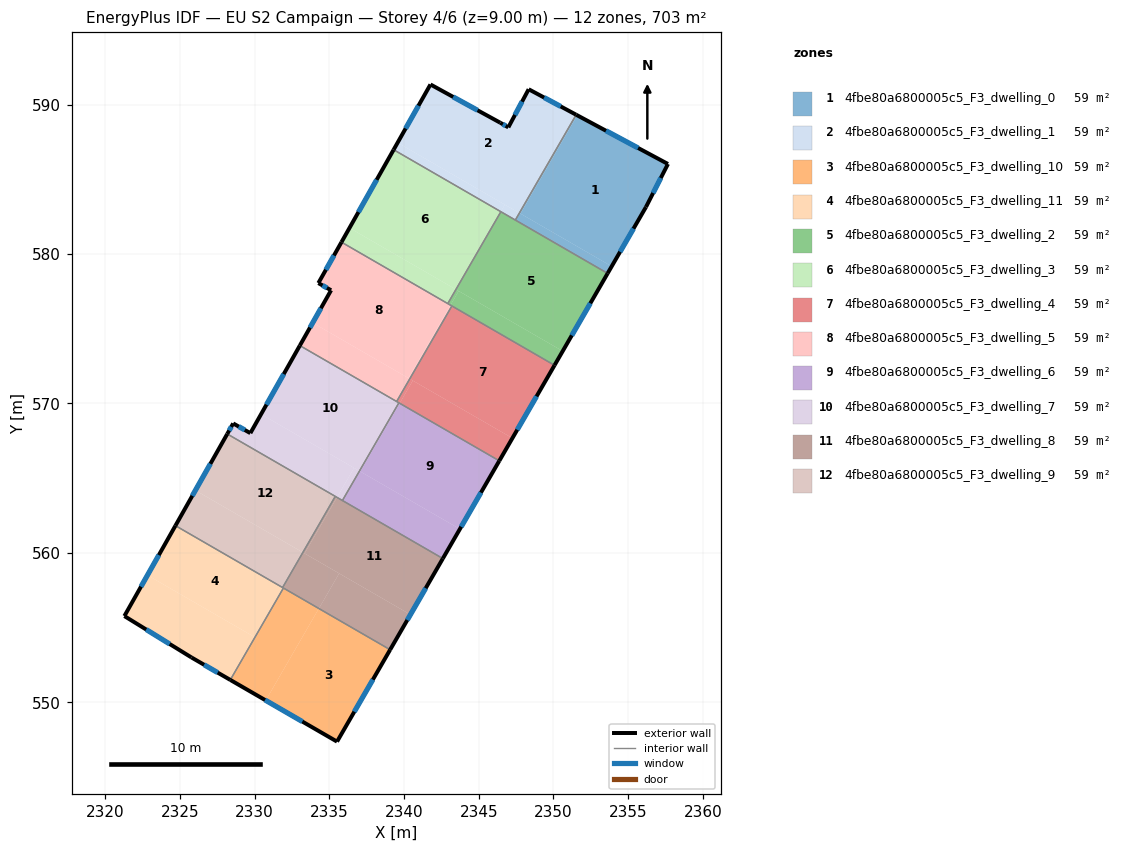
=== STOREY PLAN SPEC (per zone: floor XY polygon, exterior-wall plan segments, windows/doors) ===
zone 1: 4fbe80a6800005c5_F3_dwelling_0  (58.6 m²)
  floor: (2357.66, 586.02) (2356.19, 583.14) (2353.89, 579.17) (2347.79, 582.70) (2351.59, 589.28)
  floor: (2351.59, 589.28) (2347.79, 582.70) (2347.72, 582.74) (2351.52, 589.32)
  floor: (2353.89, 579.17) (2353.62, 578.70) (2347.45, 582.27) (2347.72, 582.74)
  exterior wall: (2357.66, 586.02) – (2351.52, 589.32)  [7.0 m]
    window: (2355.66, 587.09) – (2353.51, 588.25)  [2.6 m²]
  exterior wall: (2356.19, 583.14) – (2357.66, 586.02)  [3.2 m]
    window: (2356.67, 584.08) – (2357.18, 585.09)  [1.2 m²]
  exterior wall: (2353.62, 578.70) – (2356.19, 583.14)  [5.1 m]
    window: (2354.46, 580.15) – (2355.35, 581.70)  [1.9 m²]
  interior walls: 2
zone 2: 4fbe80a6800005c5_F3_dwelling_1  (58.6 m²)
  floor: (2351.52, 589.32) (2347.72, 582.74) (2339.57, 587.45) (2341.77, 591.34) (2346.44, 588.78) (2346.98, 588.47) (2348.34, 591.02)
  floor: (2346.75, 583.30) (2346.48, 582.83) (2339.30, 586.98) (2339.57, 587.45)
  floor: (2347.72, 582.74) (2347.45, 582.27) (2346.48, 582.83) (2346.75, 583.30)
  exterior wall: (2346.44, 588.78) – (2341.77, 591.34)  [5.3 m]
    window: (2344.92, 589.62) – (2343.29, 590.51)  [2.0 m²]
  exterior wall: (2346.98, 588.47) – (2346.44, 588.78)  [0.6 m]
    window: (2346.80, 588.57) – (2346.61, 588.68)  [0.2 m²]
  exterior wall: (2348.34, 591.02) – (2346.98, 588.47)  [2.9 m]
    window: (2347.90, 590.19) – (2347.42, 589.30)  [1.1 m²]
  exterior wall: (2351.52, 589.32) – (2348.34, 591.02)  [3.6 m]
    window: (2350.48, 589.87) – (2349.37, 590.47)  [1.3 m²]
  exterior wall: (2341.77, 591.34) – (2339.30, 586.98)  [5.0 m]
    window: (2340.97, 589.92) – (2340.11, 588.40)  [1.8 m²]
  interior walls: 3
zone 3: 4fbe80a6800005c5_F3_dwelling_10  (58.6 m²)
  floor: (2339.07, 553.52) (2335.52, 547.37) (2330.75, 550.13) (2334.30, 556.28)
  floor: (2334.30, 556.28) (2330.75, 550.13) (2328.38, 551.50) (2331.93, 557.65)
  exterior wall: (2328.38, 551.50) – (2335.52, 547.37)  [8.2 m]
    window: (2330.70, 550.16) – (2333.20, 548.72)  [3.0 m²]
  exterior wall: (2335.52, 547.37) – (2339.07, 553.52)  [7.1 m]
    window: (2336.67, 549.37) – (2337.92, 551.52)  [2.6 m²]
  interior walls: 2
zone 4: 4fbe80a6800005c5_F3_dwelling_11  (58.6 m²)
  floor: (2331.89, 557.67) (2329.99, 554.38) (2322.83, 558.51) (2324.71, 561.82)
  floor: (2331.89, 557.67) (2331.93, 557.65) (2328.38, 551.50) (2325.78, 553.00) (2321.29, 555.78) (2322.83, 558.51) (2329.99, 554.38)
  exterior wall: (2325.78, 553.00) – (2328.38, 551.50)  [3.0 m]
    window: (2326.62, 552.52) – (2327.53, 551.99)  [1.1 m²]
  exterior wall: (2321.29, 555.78) – (2325.78, 553.00)  [5.3 m]
    window: (2322.75, 554.87) – (2324.32, 553.91)  [1.9 m²]
  exterior wall: (2324.71, 561.82) – (2321.29, 555.78)  [6.9 m]
    window: (2323.59, 559.86) – (2322.40, 557.74)  [2.5 m²]
  interior walls: 3
zone 5: 4fbe80a6800005c5_F3_dwelling_2  (58.6 m²)
  floor: (2353.62, 578.70) (2350.62, 573.50) (2343.47, 577.63) (2346.48, 582.83)
  floor: (2350.62, 573.50) (2350.07, 572.55) (2343.11, 576.58) (2343.66, 577.52)
  floor: (2343.66, 577.52) (2343.11, 576.58) (2342.93, 576.68) (2343.47, 577.63)
  exterior wall: (2350.07, 572.55) – (2353.62, 578.70)  [7.1 m]
    window: (2351.22, 574.55) – (2352.47, 576.70)  [2.6 m²]
  interior walls: 5
zone 6: 4fbe80a6800005c5_F3_dwelling_3  (58.6 m²)
  floor: (2346.48, 582.83) (2343.47, 577.63) (2336.35, 581.75) (2339.30, 586.98)
  floor: (2343.47, 577.63) (2342.93, 576.68) (2335.81, 580.79) (2336.35, 581.75)
  exterior wall: (2339.30, 586.98) – (2335.81, 580.79)  [7.1 m]
    window: (2338.17, 584.96) – (2336.95, 582.80)  [2.6 m²]
  interior walls: 3
zone 7: 4fbe80a6800005c5_F3_dwelling_4  (58.6 m²)
  floor: (2350.07, 572.55) (2347.25, 567.68) (2340.38, 571.65) (2343.20, 576.52)
  floor: (2347.25, 567.68) (2346.37, 566.16) (2339.71, 570.01) (2340.59, 571.53)
  floor: (2340.59, 571.53) (2339.71, 570.01) (2339.51, 570.13) (2340.38, 571.65)
  exterior wall: (2346.37, 566.16) – (2350.07, 572.55)  [7.4 m]
    window: (2347.58, 568.24) – (2348.87, 570.47)  [2.7 m²]
  interior walls: 4
zone 8: 4fbe80a6800005c5_F3_dwelling_5  (58.6 m²)
  floor: (2343.11, 576.58) (2340.29, 571.70) (2333.89, 575.40) (2335.12, 577.57) (2334.27, 578.05) (2335.81, 580.79)
  floor: (2343.20, 576.52) (2340.38, 571.65) (2340.29, 571.70) (2343.11, 576.58)
  floor: (2340.38, 571.65) (2339.51, 570.13) (2333.03, 573.87) (2333.89, 575.40)
  exterior wall: (2335.12, 577.57) – (2333.03, 573.87)  [4.3 m]
    window: (2334.44, 576.37) – (2333.71, 575.08)  [1.6 m²]
  exterior wall: (2334.27, 578.05) – (2335.12, 577.57)  [1.0 m]
    window: (2334.55, 577.90) – (2334.84, 577.73)  [0.4 m²]
  exterior wall: (2335.81, 580.79) – (2334.27, 578.05)  [3.1 m]
    window: (2335.31, 579.90) – (2334.77, 578.94)  [1.2 m²]
  interior walls: 4
zone 9: 4fbe80a6800005c5_F3_dwelling_6  (58.6 m²)
  floor: (2346.37, 566.16) (2343.74, 561.60) (2337.07, 565.45) (2339.71, 570.01)
  floor: (2343.74, 561.60) (2342.60, 559.62) (2335.88, 563.51) (2337.02, 565.48)
  floor: (2339.71, 570.01) (2337.07, 565.45) (2337.02, 565.48) (2339.66, 570.04)
  exterior wall: (2342.60, 559.62) – (2346.37, 566.16)  [7.5 m]
    window: (2343.83, 561.75) – (2345.15, 564.04)  [2.8 m²]
  interior walls: 3
zone 10: 4fbe80a6800005c5_F3_dwelling_7  (58.6 m²)
  floor: (2339.66, 570.04) (2337.02, 565.48) (2330.44, 569.28) (2333.03, 573.87)
  floor: (2336.66, 565.69) (2335.52, 563.72) (2328.17, 567.96) (2328.57, 568.66) (2329.72, 568.01) (2330.44, 569.28)
  floor: (2337.02, 565.48) (2335.88, 563.51) (2335.52, 563.72) (2336.66, 565.69)
  exterior wall: (2328.57, 568.66) – (2328.17, 567.96)  [0.8 m]
    window: (2328.44, 568.44) – (2328.30, 568.19)  [0.3 m²]
  exterior wall: (2329.72, 568.01) – (2328.57, 568.66)  [1.3 m]
    window: (2329.35, 568.23) – (2328.94, 568.45)  [0.5 m²]
  exterior wall: (2333.03, 573.87) – (2329.72, 568.01)  [6.7 m]
    window: (2331.95, 571.97) – (2330.80, 569.92)  [2.5 m²]
  interior walls: 5
zone 11: 4fbe80a6800005c5_F3_dwelling_8  (58.6 m²)
  floor: (2335.66, 558.63) (2334.30, 556.28) (2331.89, 557.67) (2333.25, 560.02)
  floor: (2342.60, 559.62) (2340.43, 555.87) (2333.35, 559.96) (2335.52, 563.72)
  floor: (2340.43, 555.87) (2339.07, 553.52) (2334.30, 556.28) (2335.66, 558.63)
  floor: (2335.52, 563.72) (2333.35, 559.96) (2333.23, 560.03) (2335.40, 563.78)
  floor: (2333.25, 560.02) (2331.89, 557.67) (2331.87, 557.68) (2333.23, 560.03)
  exterior wall: (2339.07, 553.52) – (2342.60, 559.62)  [7.0 m]
    window: (2340.22, 555.51) – (2341.45, 557.64)  [2.6 m²]
  interior walls: 5
zone 12: 4fbe80a6800005c5_F3_dwelling_9  (58.6 m²)
  floor: (2335.40, 563.78) (2333.23, 560.03) (2326.04, 564.19) (2328.17, 567.96)
  floor: (2333.23, 560.03) (2331.87, 557.68) (2324.71, 561.82) (2326.04, 564.19)
  exterior wall: (2328.17, 567.96) – (2324.71, 561.82)  [7.0 m]
    window: (2327.04, 565.96) – (2325.83, 563.82)  [2.6 m²]
  interior walls: 3

=== DERIVED (storey summary) ===
Building: EU S2 Campaign
Storey: 4 of 6  (floor level z = 9.00 m)
Storey gross floor area: 702.9 m²
Zones on this storey: 12
  - 4fbe80a6800005c5_F3_dwelling_0: floor 58.6 m²; exterior wall 15.3 m (46.0 m²); 3 window(s) 5.6 m²; WWR 12.2%
  - 4fbe80a6800005c5_F3_dwelling_1: floor 58.6 m²; exterior wall 17.5 m (52.4 m²); 5 window(s) 6.4 m²; WWR 12.2%
  - 4fbe80a6800005c5_F3_dwelling_10: floor 58.6 m²; exterior wall 15.4 m (46.1 m²); 2 window(s) 5.6 m²; WWR 12.2%
  - 4fbe80a6800005c5_F3_dwelling_11: floor 58.6 m²; exterior wall 15.2 m (45.7 m²); 3 window(s) 5.6 m²; WWR 12.2%
  - 4fbe80a6800005c5_F3_dwelling_2: floor 58.6 m²; exterior wall 7.1 m (21.3 m²); 1 window(s) 2.6 m²; WWR 12.2%
  - 4fbe80a6800005c5_F3_dwelling_3: floor 58.6 m²; exterior wall 7.1 m (21.3 m²); 1 window(s) 2.6 m²; WWR 12.2%
  - 4fbe80a6800005c5_F3_dwelling_4: floor 58.6 m²; exterior wall 7.4 m (22.2 m²); 1 window(s) 2.7 m²; WWR 12.2%
  - 4fbe80a6800005c5_F3_dwelling_5: floor 58.6 m²; exterior wall 8.4 m (25.1 m²); 3 window(s) 3.1 m²; WWR 12.2%
  - 4fbe80a6800005c5_F3_dwelling_6: floor 58.6 m²; exterior wall 7.5 m (22.6 m²); 1 window(s) 2.8 m²; WWR 12.2%
  - 4fbe80a6800005c5_F3_dwelling_7: floor 58.6 m²; exterior wall 8.9 m (26.6 m²); 3 window(s) 3.2 m²; WWR 12.2%
  - 4fbe80a6800005c5_F3_dwelling_8: floor 58.6 m²; exterior wall 7.0 m (21.1 m²); 1 window(s) 2.6 m²; WWR 12.2%
  - 4fbe80a6800005c5_F3_dwelling_9: floor 58.6 m²; exterior wall 7.0 m (21.1 m²); 1 window(s) 2.6 m²; WWR 12.2%
Zone adjacency (shared interzone walls):
  - 4fbe80a6800005c5_F3_dwelling_0 ↔ 4fbe80a6800005c5_F3_dwelling_1
  - 4fbe80a6800005c5_F3_dwelling_0 ↔ 4fbe80a6800005c5_F3_dwelling_2
  - 4fbe80a6800005c5_F3_dwelling_1 ↔ 4fbe80a6800005c5_F3_dwelling_2
  - 4fbe80a6800005c5_F3_dwelling_1 ↔ 4fbe80a6800005c5_F3_dwelling_3
  - 4fbe80a6800005c5_F3_dwelling_10 ↔ 4fbe80a6800005c5_F3_dwelling_11
  - 4fbe80a6800005c5_F3_dwelling_10 ↔ 4fbe80a6800005c5_F3_dwelling_8
  - 4fbe80a6800005c5_F3_dwelling_11 ↔ 4fbe80a6800005c5_F3_dwelling_8
  - 4fbe80a6800005c5_F3_dwelling_11 ↔ 4fbe80a6800005c5_F3_dwelling_9
  - 4fbe80a6800005c5_F3_dwelling_2 ↔ 4fbe80a6800005c5_F3_dwelling_3
  - 4fbe80a6800005c5_F3_dwelling_2 ↔ 4fbe80a6800005c5_F3_dwelling_4
  - 4fbe80a6800005c5_F3_dwelling_2 ↔ 4fbe80a6800005c5_F3_dwelling_5
  - 4fbe80a6800005c5_F3_dwelling_3 ↔ 4fbe80a6800005c5_F3_dwelling_5
  - 4fbe80a6800005c5_F3_dwelling_4 ↔ 4fbe80a6800005c5_F3_dwelling_5
  - 4fbe80a6800005c5_F3_dwelling_4 ↔ 4fbe80a6800005c5_F3_dwelling_6
  - 4fbe80a6800005c5_F3_dwelling_4 ↔ 4fbe80a6800005c5_F3_dwelling_7
  - 4fbe80a6800005c5_F3_dwelling_5 ↔ 4fbe80a6800005c5_F3_dwelling_7
  - 4fbe80a6800005c5_F3_dwelling_6 ↔ 4fbe80a6800005c5_F3_dwelling_7
  - 4fbe80a6800005c5_F3_dwelling_6 ↔ 4fbe80a6800005c5_F3_dwelling_8
  - 4fbe80a6800005c5_F3_dwelling_7 ↔ 4fbe80a6800005c5_F3_dwelling_8
  - 4fbe80a6800005c5_F3_dwelling_7 ↔ 4fbe80a6800005c5_F3_dwelling_9
  - 4fbe80a6800005c5_F3_dwelling_8 ↔ 4fbe80a6800005c5_F3_dwelling_9